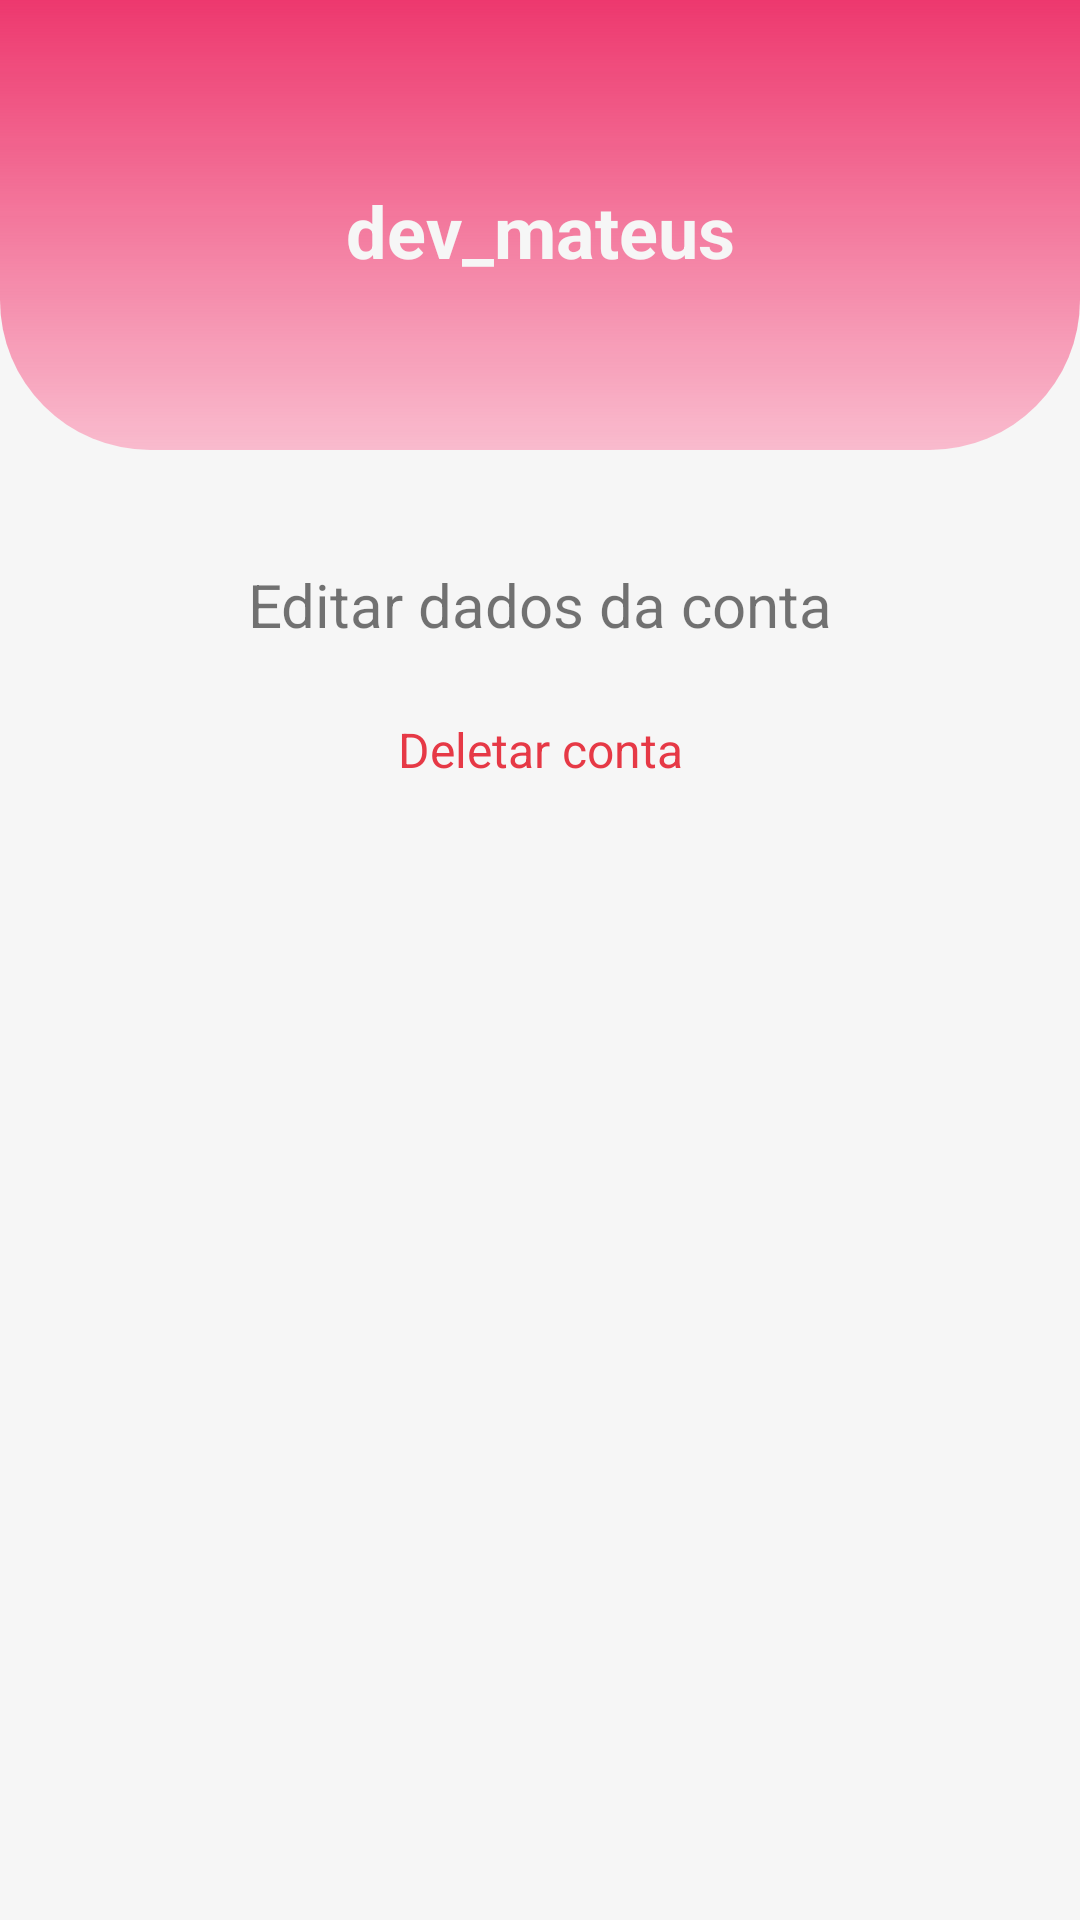

Reconstruct the res/layout file that produces this screen, plus the resources it refers to.
<!-- AndroidManifest.xml: application theme Theme.Listee -->
<!-- res/layout/activity_configuration.xml -->
<?xml version="1.0" encoding="utf-8"?>
<androidx.constraintlayout.widget.ConstraintLayout xmlns:android="http://schemas.android.com/apk/res/android"
    xmlns:app="http://schemas.android.com/apk/res-auto"
    xmlns:tools="http://schemas.android.com/tools"
    android:layout_width="match_parent"
    android:layout_height="match_parent"
    android:orientation="vertical"
    tools:context=".ConfigurationActivity"
    android:background="@drawable/bordered_content_home">

    <TextView
        android:id="@+id/configuration_user"
        android:layout_width="wrap_content"
        android:layout_height="wrap_content"
        android:text="dev_mateus"
        android:textColor="@color/white_100"
        android:textSize="24sp"
        android:textStyle="bold"
        app:layout_constraintBottom_toBottomOf="parent"
        app:layout_constraintEnd_toEndOf="parent"
        app:layout_constraintStart_toStartOf="parent"
        app:layout_constraintTop_toTopOf="parent"
        app:layout_constraintVertical_bias="0.100000024" />

    <LinearLayout
        android:id="@+id/linearLayout"
        android:layout_width="0dp"
        android:layout_height="wrap_content"
        android:orientation="vertical"
        app:layout_constraintBottom_toBottomOf="parent"
        app:layout_constraintEnd_toEndOf="parent"
        app:layout_constraintHorizontal_bias="1.0"
        app:layout_constraintStart_toStartOf="parent"
        app:layout_constraintTop_toBottomOf="@+id/configuration_user"
        app:layout_constraintVertical_bias="0.20">

        <TextView
            android:id="@+id/config_edit_account"
            android:layout_width="match_parent"
            android:layout_height="match_parent"
            android:layout_marginBottom="24dp"
            android:gravity="center"
            android:text="Editar dados da conta"
            android:textSize="20sp" />

        <TextView
            android:id="@+id/config_delete_account"
            android:layout_width="match_parent"
            android:layout_height="match_parent"
            android:gravity="center"
            android:text="Deletar conta"
            android:textColor="#E63946"
            android:textSize="16sp" />
    </LinearLayout>

</androidx.constraintlayout.widget.ConstraintLayout>
<!-- resources referenced by this layout -->
<resources>
  <color name="white_100">#F6F6F6</color>
  <!-- drawable bordered_content_home (drawable) -->
  <?xml version="1.0" encoding="utf-8"?>
  <layer-list xmlns:android="http://schemas.android.com/apk/res/android">
      <item>
          <shape
              android:shape="rectangle">
              <solid android:color="@color/white_100"/>
          </shape>
  
      </item>
      <item
          android:height="150dp">
          <shape xmlns:android="http://schemas.android.com/apk/res/android"
              android:shape="rectangle">
              <gradient
                  android:startColor="@color/pink_100"
                  android:endColor="#5EFF5789"
                  android:angle="-90"/>
              <corners android:bottomRightRadius="50dp"
                  android:bottomLeftRadius="50dp"/>
          </shape>
      </item>
  </layer-list>
  <style name="Theme.Listee" parent="Theme.MaterialComponents.DayNight.NoActionBar">
          
  
  
  
          
  
  
  
          
          <item name="android:statusBarColor" tools:targetApi="l">?attr/colorPrimaryVariant</item>
          
      </style>
  <color name="pink_100">#ED386E</color>
</resources>
